The GitHub repository Zekken23/Dataset-skripsi-corn-disease contains a labelled image folder "corn_leaf_diseases" with 4 categories: common rust, corn leaf blight, gray leaf spot, insects damage. Examples follow, each with its label.

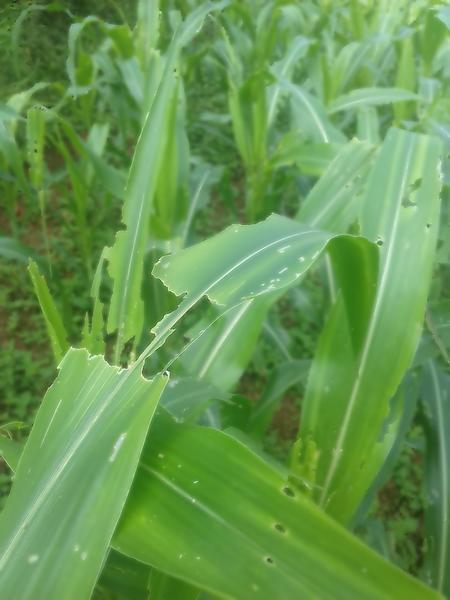
Label: insects damage

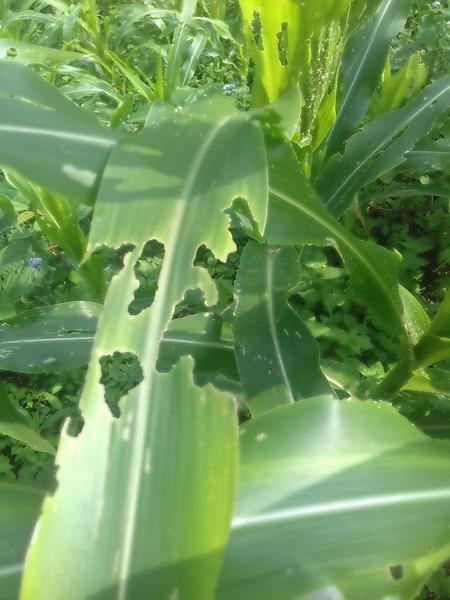
Label: insects damage

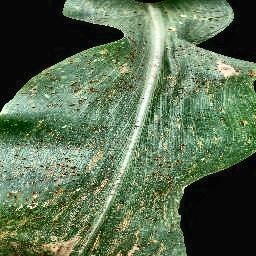
Label: common rust

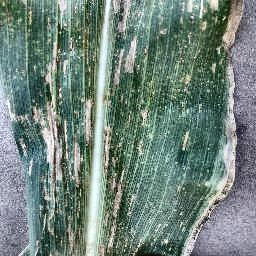
Label: gray leaf spot

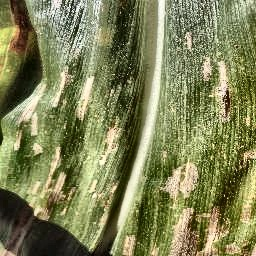
Label: gray leaf spot

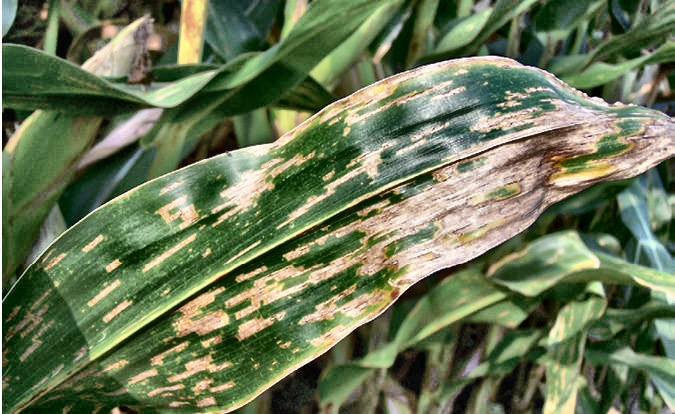
Label: corn leaf blight
